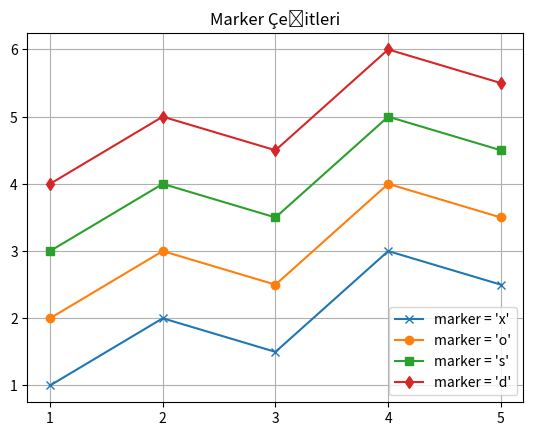

Source code (Python):
import matplotlib.pyplot as plt
import numpy as np

yatay_eksen = ["1","2","3","4","5"]
dikey_eksen_1 = [1, 2, 1.5, 3, 2.5]
dikey_eksen_2 = [2, 3, 2.5, 4, 3.5]
dikey_eksen_3 = [3, 4, 3.5, 5, 4.5]
dikey_eksen_4 = [4, 5, 4.5, 6, 5.5]
plt.title('Marker Çeşitleri')

plt.plot(yatay_eksen, dikey_eksen_1, marker = 'x', label = 'marker = \'x\'')
plt.plot(yatay_eksen, dikey_eksen_2, marker = 'o', label = 'marker = \'o\'')
plt.plot(yatay_eksen, dikey_eksen_3, marker = 's', label = 'marker = \'s\'')
plt.plot(yatay_eksen, dikey_eksen_4, marker = 'd', label = 'marker = \'d\'')
plt.legend()
plt.grid()

plt.show()